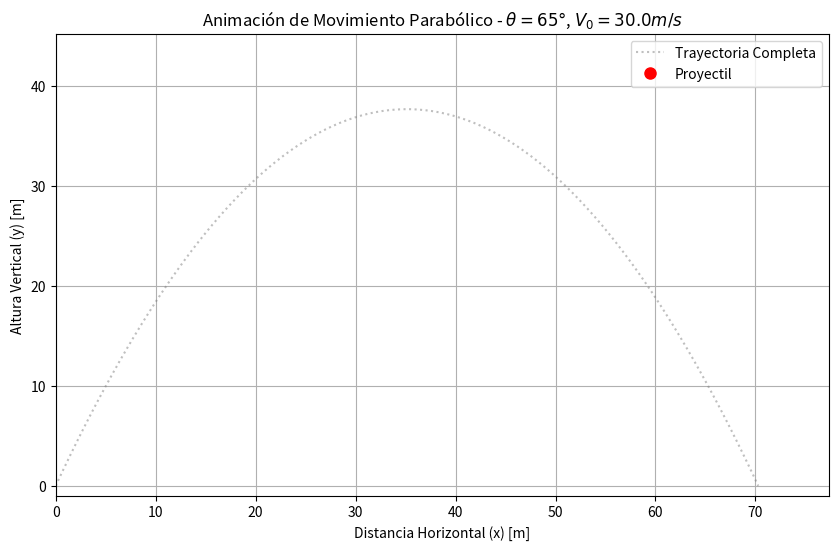

Recreate this plot in Python.
import numpy as np
import matplotlib.pyplot as plt
from matplotlib.animation import FuncAnimation

# --- PARÁMETROS DE LA SIMULACIÓN ---
G = 9.81  # Aceleración de la gravedad (m/s^2)
V0 = 30.0 # Velocidad inicial (m/s)
ANGLE_DEG = 65 # Ángulo de lanzamiento (grados)
ANGLE_RAD = np.deg2rad(ANGLE_DEG) # Conversión a radianes, requerida por numpy
MAX_TIME = (2 * V0 * np.sin(ANGLE_RAD)) / G # Tiempo total de vuelo

# --- FUNCIONES VECTORIALES (Posición y Velocidad) ---

def x_position(t):
    """Componente x de la posición (Ecuación Paramétrica)"""
    return V0 * np.cos(ANGLE_RAD) * t

def y_position(t):
    """Componente y de la posición (Ecuación Paramétrica)"""
    return V0 * np.sin(ANGLE_RAD) * t - 0.5 * G * t**2

def x_velocity(t):
    """Componente x de la velocidad (Derivada de x(t))"""
    # La velocidad horizontal es constante
    return V0 * np.cos(ANGLE_RAD)

def y_velocity(t):
    """Componente y de la velocidad (Derivada de y(t))"""
    return V0 * np.sin(ANGLE_RAD) - G * t

# --- CÁLCULO DE LA TRAYECTORIA ---
# Generamos 100 puntos de tiempo entre t=0 y el tiempo de vuelo máximo
times = np.linspace(0, MAX_TIME, 100)
x_data = x_position(times)
y_data = y_position(times)

# Encontramos el tiempo en el que la altura es máxima (donde Vy = 0)
time_peak = V0 * np.sin(ANGLE_RAD) / G
peak_height = y_position(time_peak)
peak_distance = x_position(time_peak)


# --- CONFIGURACIÓN DE LA GRÁFICA ---
fig, ax = plt.subplots(figsize=(10, 6))
ax.set_title(f'Animación de Movimiento Parabólico - $\\theta = {ANGLE_DEG}°$, $V_0 = {V0}m/s$')
ax.set_xlabel('Distancia Horizontal (x) [m]')
ax.set_ylabel('Altura Vertical (y) [m]')
ax.grid(True)
ax.set_aspect('equal', adjustable='box')

# Ajuste dinámico de límites para un buen encuadre
ax.set_xlim(0, x_data[-1] * 1.1)
ax.set_ylim(-1, peak_height * 1.2)

# La línea completa de la trayectoria (gris tenue)
full_trajectory, = ax.plot(x_data, y_data, ':', color='gray', alpha=0.5, label='Trayectoria Completa')

# El punto que se moverá (el proyectil)
projectile, = ax.plot([], [], 'o', color='red', markersize=8, label='Proyectil')

# Texto para mostrar la velocidad en tiempo real
velocity_text = ax.text(0.02, 0.95, '', transform=ax.transAxes, fontsize=10, verticalalignment='top')
time_text = ax.text(0.02, 0.90, '', transform=ax.transAxes, fontsize=10, verticalalignment='top')

ax.legend(loc='upper right')


# --- FUNCIÓN DE INICIALIZACIÓN DE LA ANIMACIÓN ---
def init():
    projectile.set_data([], [])
    velocity_text.set_text('')
    time_text.set_text('')
    return projectile, velocity_text, time_text

# --- FUNCIÓN DE ANIMACIÓN (Actualizada en cada fotograma) ---
def update(frame):
    # Obtiene la posición actual (x(t), y(t)) del proyectil
    current_x = x_data[frame]
    current_y = y_data[frame]
    current_t = times[frame]

    # Actualiza la posición del proyectil en la gráfica
    # CORRECCIÓN: Se envuelve current_x y current_y en una lista [] para que sean una "secuencia"
    projectile.set_data([current_x], [current_y])

    # Cálculo y presentación de la velocidad (Derivada)
    vx_val = x_velocity(current_t)
    vy_val = y_velocity(current_t)
    v_magnitude = np.sqrt(vx_val**2 + vy_val**2)

    # Actualiza el texto de velocidad
    velocity_info = (
        f"Velocidad (Derivada):\n"
        f"  $v_x$ = {vx_val:.2f} m/s\n"
        f"  $v_y$ = {vy_val:.2f} m/s\n"
        f"  $|v|$ = {v_magnitude:.2f} m/s"
    )
    velocity_text.set_text(velocity_info)
    time_text.set_text(f"Tiempo (t): {current_t:.2f} s")

    # Si se detiene la animación, se imprime un resumen
    if frame == len(times) - 1:
        print("\n--- RESUMEN DEL MOVIMIENTO ---")
        print(f"Distancia horizontal máxima: {x_data[-1]:.2f} m")
        print(f"Altura máxima: {peak_height:.2f} m (en t={time_peak:.2f} s)")
        print(f"Velocidad horizontal (constante): {x_velocity(0):.2f} m/s")
        print("-----------------------------\n")

    return projectile, velocity_text, time_text

# --- EJECUCIÓN DE LA ANIMACIÓN ---
# Crea la animación. interval es el retardo entre fotogramas en ms.
# frames=len(times) asegura que se usen todos los puntos calculados
anim = FuncAnimation(
    fig,
    update,
    frames=len(times),
    init_func=init,
    blit=True,
    repeat=False,
    interval=50
)

# Muestra el plot
plt.show()

